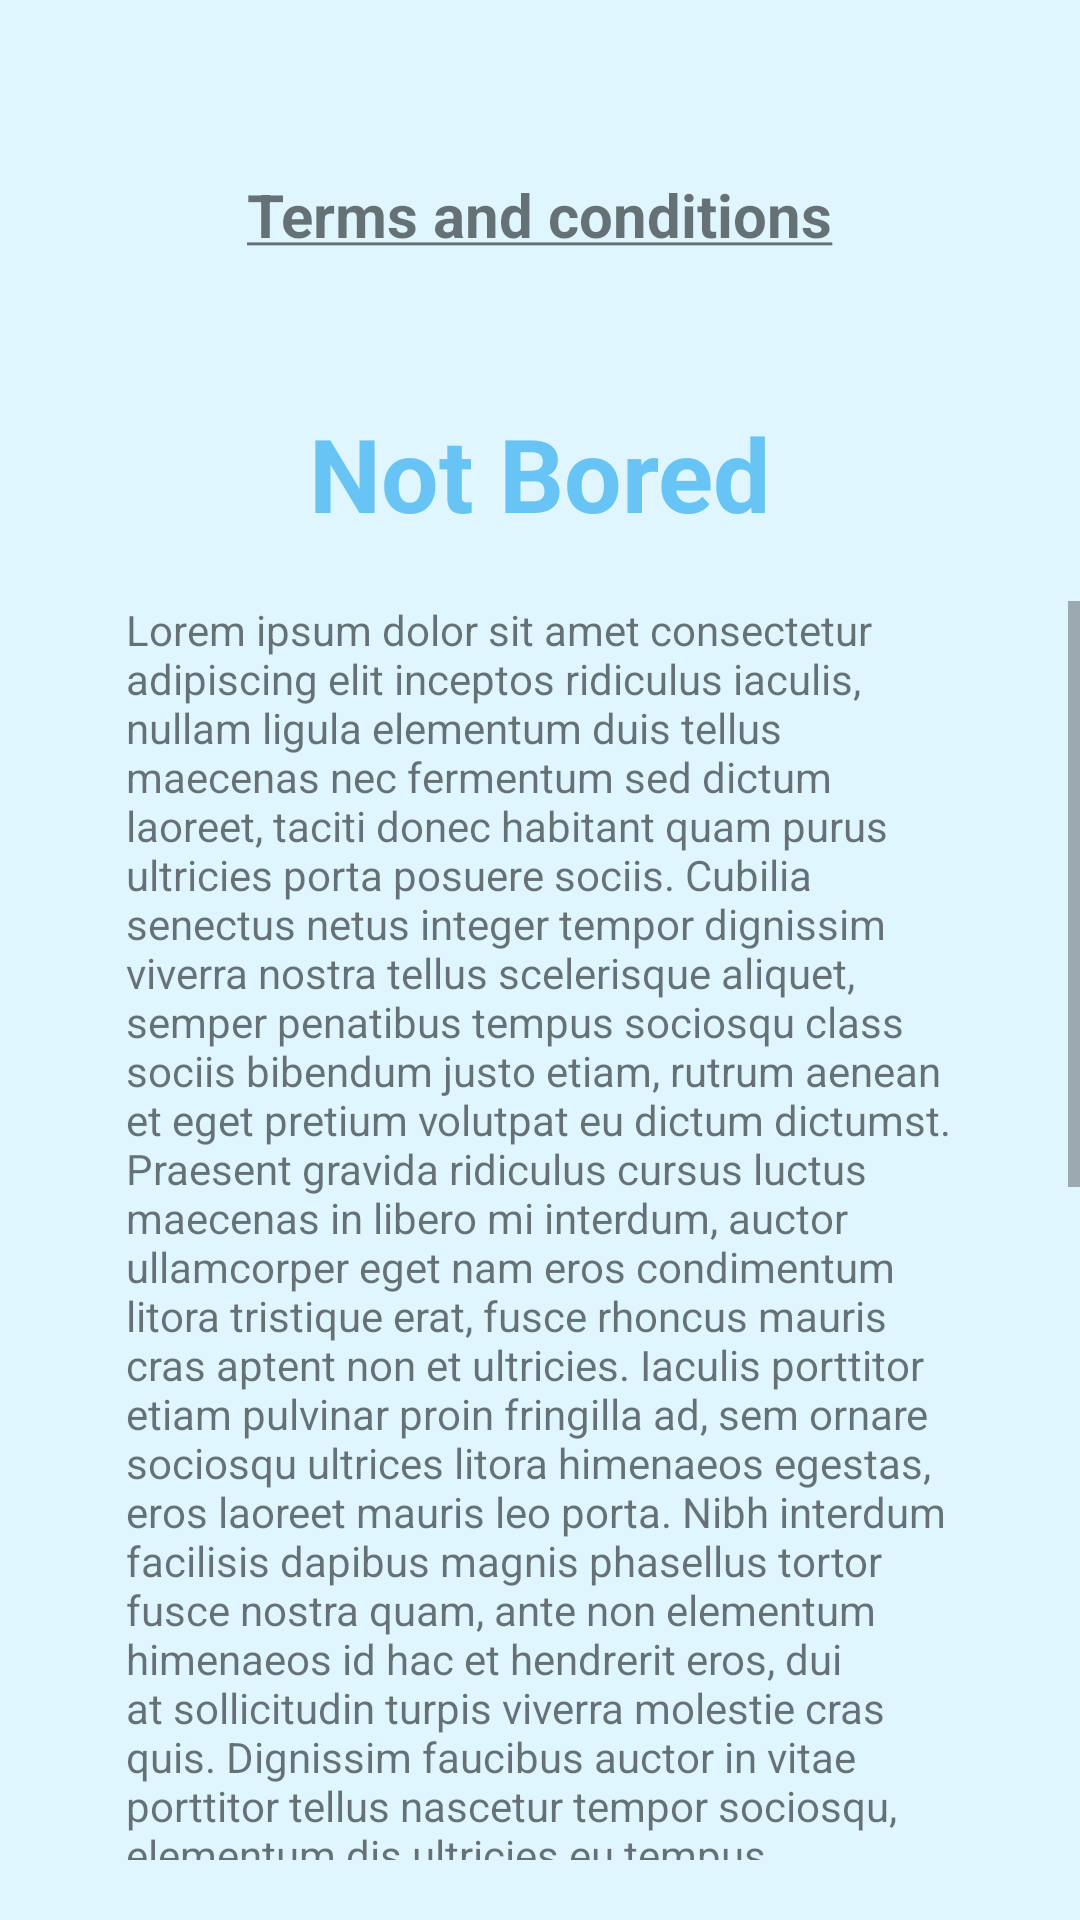

Reconstruct the res/layout file that produces this screen, plus the resources it refers to.
<!-- AndroidManifest.xml: application theme Theme.IntegradorAndroid -->
<!-- res/layout/fragment_terms.xml -->
<?xml version="1.0" encoding="utf-8"?>
<LinearLayout xmlns:android="http://schemas.android.com/apk/res/android"
    xmlns:app="http://schemas.android.com/apk/res-auto"
    xmlns:tools="http://schemas.android.com/tools"
    android:layout_width="match_parent"
    android:layout_height="wrap_content"
    android:background="@color/light_blue"
    android:gravity="center_horizontal"
    android:orientation="vertical"
    android:layout_centerInParent="true"
    tools:context=".presentations.terms.TermsFragment">

    


    <ImageButton
        android:id="@+id/btnX"
        android:layout_width="wrap_content"
        android:layout_height="wrap_content"
        android:layout_marginTop="28dp"
        android:layout_marginStart="140dp"
        android:backgroundTint="@color/light_blue"
        android:src="@drawable/ic_cancel"
 />

    <TextView
        android:id="@+id/tvTerms2"
        android:layout_width="wrap_content"
        android:layout_height="wrap_content"
        android:layout_marginTop="10dp"
        android:text="@string/terms_and_conditions"
        android:textSize="20sp"
        android:textStyle="bold"
        />

    <TextView
        android:id="@+id/tvAppName2"
        android:layout_width="wrap_content"
        android:layout_height="wrap_content"
        android:layout_marginTop="50dp"
        android:text="@string/not_bored"
        android:textColor="@color/blue"
        android:textSize="34sp"
        android:textStyle="bold"
        app:layout_constraintEnd_toEndOf="parent"
        app:layout_constraintHorizontal_bias="0.498"
        app:layout_constraintStart_toStartOf="parent"
        app:layout_constraintTop_toBottomOf="@+id/tvTerms2" />

    <ScrollView
        android:layout_width="match_parent"
        android:layout_height="wrap_content"
        android:layout_gravity="center_horizontal"
        android:layout_marginTop="20dp"
        android:layout_marginBottom="20dp"
        tools:ignore="MissingConstraints">
    <TextView
        android:id="@+id/tvLorem"
        android:layout_width="276dp"
        android:layout_height="425dp"
        android:text="@string/lorem_ipsum"
        android:layout_gravity="center_horizontal"
        />
    </ScrollView>



</LinearLayout>
<!-- resources referenced by this layout -->
<resources>
  <color name="blue">#67C4F5</color>
  <color name="light_blue">#DFF6FE</color>
  <string name="lorem_ipsum">Lorem ipsum dolor sit amet consectetur adipiscing elit inceptos ridiculus iaculis, nullam ligula elementum duis tellus maecenas nec fermentum sed dictum laoreet, taciti donec habitant quam purus ultricies porta posuere sociis. Cubilia senectus netus integer tempor dignissim viverra nostra tellus scelerisque aliquet, semper penatibus tempus sociosqu class sociis bibendum justo etiam, rutrum aenean et eget pretium volutpat eu dictum dictumst.
  Praesent gravida ridiculus cursus luctus maecenas in libero mi interdum, auctor ullamcorper eget nam eros condimentum litora tristique erat, fusce rhoncus mauris cras aptent non et ultricies. Iaculis porttitor etiam pulvinar proin fringilla ad, sem ornare sociosqu ultrices litora himenaeos egestas, eros laoreet mauris leo porta. Nibh interdum facilisis dapibus magnis phasellus tortor fusce nostra quam, ante non elementum himenaeos id hac et hendrerit eros, dui at sollicitudin turpis viverra molestie cras quis.
  Dignissim faucibus auctor in vitae porttitor tellus nascetur tempor sociosqu, elementum dis ultricies eu tempus tincidunt lectus posuere, et ac interdum commodo montes convallis curae facilisis. Vitae diam phasellus litora ad aenean himenaeos, magnis malesuada nec metus faucibus, turpis mollis hac lacinia lacus. Condimentum dis in sed vel molestie integer, gravida eget volutpat interdum bibendum scelerisque magnis, penatibus non sollicitudin convallis egestas. Aptent mi ligula conubia justo habitant cubilia tellus curabitur, a nisi integer non eget vivamus cursus hac, lacus rutrum ridiculus tempor litora nostra dis.
  Nisl pulvinar taciti tellus diam quam dictum cursus potenti euismod natoque feugiat mattis ornare tortor, aliquam orci dapibus inceptos id egestas ante viverra donec aptent suscipit nulla. Eget nisl fringilla cras felis maecenas nisi ridiculus id conubia hac primis sem ullamcorper porttitor, rutrum ac sodales ultrices vestibulum cum leo semper fusce porta eu fermentum. Proin nisi suspendisse class facilisi curabitur quisque, fusce vulputate semper a nulla velit, duis in orci faucibus turpis. Risus metus magnis aliquam accumsan laoreet congue per, tempus purus et odio senectus sodales vulputate, ligula malesuada dis habitasse nullam pellentesque.</string>
  <string name="not_bored">Not Bored</string>
  <string name="terms_and_conditions"><u>Terms and conditions</u></string>
  <style name="Theme.IntegradorAndroid" parent="Theme.MaterialComponents.DayNight.DarkActionBar">
          
          <item name="colorPrimary">@color/blue_header</item>
          <item name="colorPrimaryVariant">@color/blue_header</item>
          <item name="colorOnPrimary">@color/white</item>
          
          <item name="colorSecondary">@color/teal_200</item>
          <item name="colorSecondaryVariant">@color/teal_700</item>
          <item name="colorOnSecondary">@color/black</item>
          
          <item name="android:statusBarColor" tools:targetApi="l">?attr/colorPrimaryVariant</item>
          
      </style>
  <color name="blue_header">#5FAAF5</color>
  <color name="white">#FFFFFFFF</color>
  <color name="teal_200">#FF03DAC5</color>
  <color name="teal_700">#FF018786</color>
  <color name="black">#FF000000</color>
</resources>
